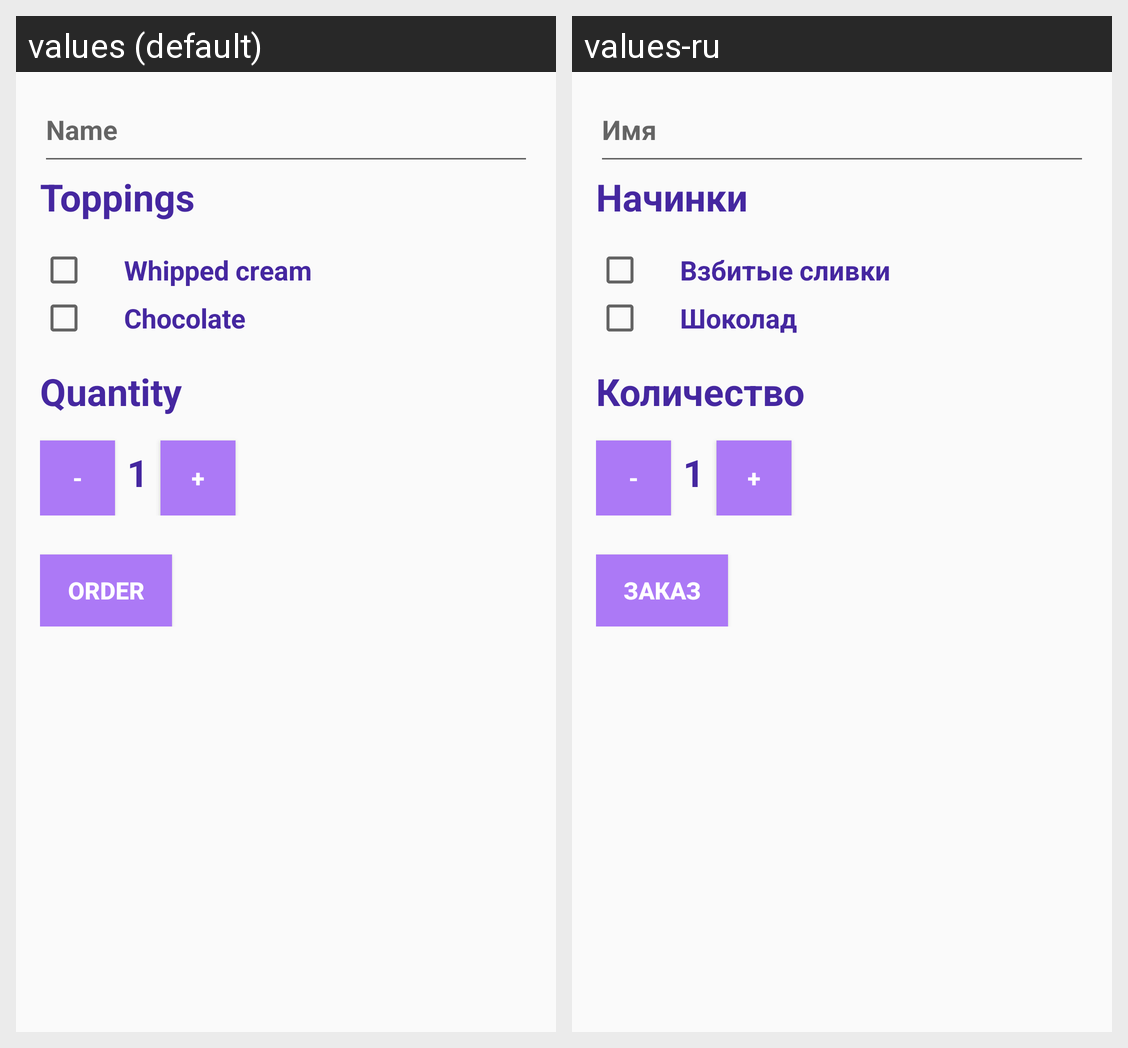

For this localized Android screen grid, give each drawn string resource with its value in every locale shown.
Android screen res/layout/activity_main.xml rendered under 2 locales, left to right: values (default), values-ru. Device: Nexus 5 (rendered at 1080×1920; each locale shown at half size, 540×960, under a caption strip naming it); theme AppTheme.
Strings drawn on this screen, with the default value and each locale's value (text and hints the layout hard-codes, and strings that could not be matched under every locale, appear in the picture but are not listed):

name
  values: Name
  values-ru: Имя

toppings
  values: Toppings
  values-ru: Начинки

whipped_cream
  values: Whipped cream
  values-ru: Взбитые сливки

chocolate
  values: Chocolate
  values-ru: Шоколад

quantity
  values: Quantity
  values-ru: Количество

minus_button
  values: -
  values-ru: -

numbers
  values: 1
  values-ru: 1

plus_button
  values: +
  values-ru: +

order
  values: Order
  values-ru: Заказ
